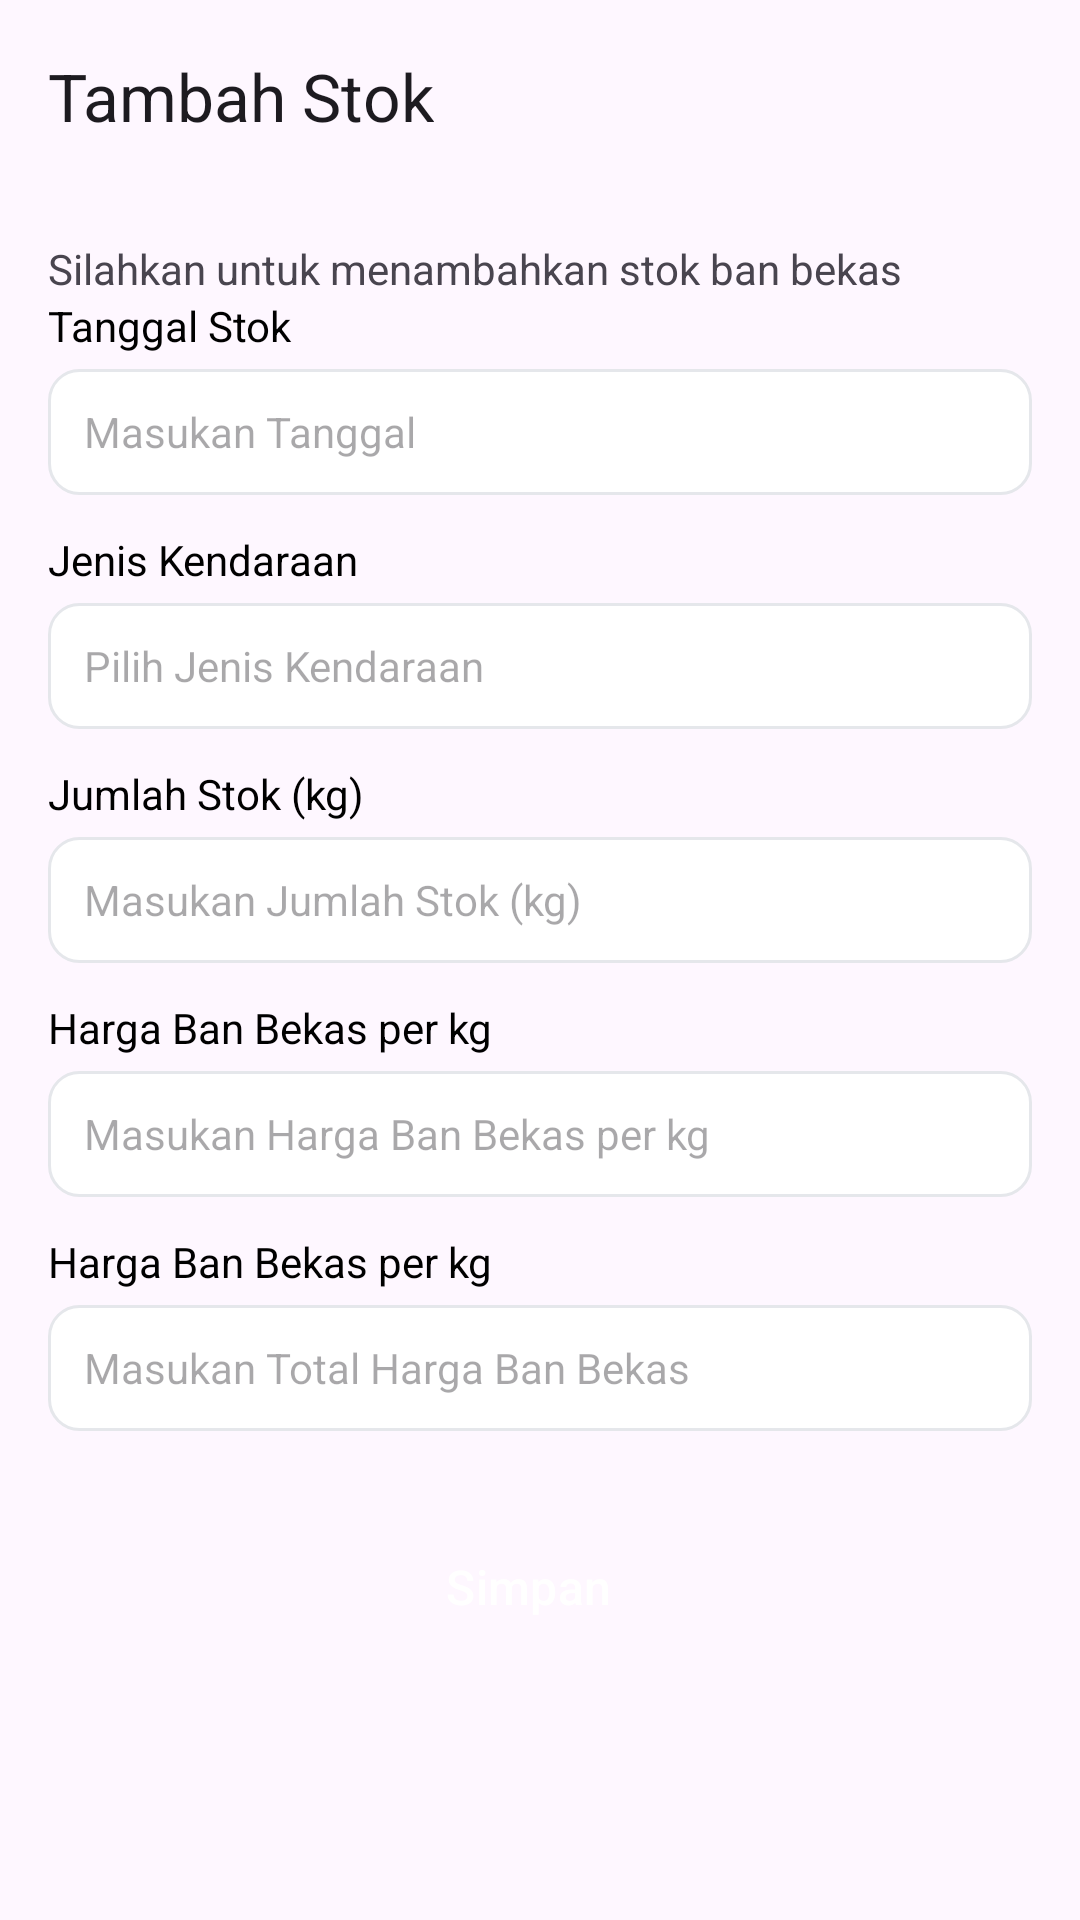

Layout XML and referenced resources for this Android screen:
<!-- AndroidManifest.xml: application theme Theme.Repro -->
<!-- res/layout/tambah_stok.xml -->
<androidx.coordinatorlayout.widget.CoordinatorLayout
    xmlns:android="http://schemas.android.com/apk/res/android"
    xmlns:app="http://schemas.android.com/apk/res-auto"
    xmlns:tools="http://schemas.android.com/tools"
    android:layout_width="match_parent"
    android:layout_height="match_parent">

    
    <com.google.android.material.appbar.AppBarLayout
        android:layout_width="match_parent"
        android:layout_height="wrap_content">

        <com.google.android.material.appbar.MaterialToolbar
            android:id="@+id/topAppBar"
            android:layout_width="match_parent"
            android:layout_height="wrap_content"
            android:minHeight="?attr/actionBarSize"
            app:title="Tambah Stok"
            app:menu="@menu/main"
            app:navigationIcon="@drawable/ic_arrow_left" />
    </com.google.android.material.appbar.AppBarLayout>

    
    <androidx.core.widget.NestedScrollView
        android:layout_width="match_parent"
        android:layout_height="match_parent"
        app:layout_behavior="@string/appbar_scrolling_view_behavior"
        tools:ignore="UselessParent">

        
        <LinearLayout
            android:layout_width="match_parent"
            android:layout_height="wrap_content"
            android:orientation="vertical"
            android:padding="16dp">

            <LinearLayout
                android:layout_width="match_parent"
                android:layout_height="wrap_content"
                android:orientation="vertical">

                <TextView
                    android:layout_width="wrap_content"
                    android:layout_height="wrap_content"
                    android:layout_marginBottom="@dimen/activity_vertical_margin"
                    android:text="Silahkan untuk menambahkan stok ban bekas"
                    android:textSize="14sp" />

                <TextView
                    android:layout_width="match_parent"
                    android:layout_height="wrap_content"
                    android:layout_marginBottom="5dp"
                    android:text="Tanggal Stok"
                    android:textColor="@color/black"
                    android:textSize="14sp" />

                <EditText
                    android:id="@+id/etTanggal"
                    android:layout_width="match_parent"
                    android:layout_height="42dp"
                    android:layout_marginBottom="12dp"
                    android:background="@drawable/custom_edit_text"
                    android:ems="10"
                    android:hint="Masukan Tanggal"
                    android:inputType="text"
                    android:padding="8dp"
                    android:paddingStart="12dp"
                    android:textSize="14sp"
                    tools:ignore="TouchTargetSizeCheck" />

                <TextView
                    android:layout_width="match_parent"
                    android:layout_height="wrap_content"
                    android:layout_marginBottom="5dp"
                    android:text="Jenis Kendaraan"
                    android:textColor="@color/black"
                    android:textSize="14sp" />

                <EditText
                    android:id="@+id/etJenisKendaraan"
                    android:layout_width="match_parent"
                    android:layout_height="42dp"
                    android:layout_marginBottom="12dp"
                    android:background="@drawable/custom_edit_text"
                    android:ems="10"
                    android:hint="Pilih Jenis Kendaraan"
                    android:inputType="text"
                    android:padding="8dp"
                    android:paddingStart="12dp"
                    android:textSize="14sp"
                    tools:ignore="TouchTargetSizeCheck" />

                <TextView
                    android:layout_width="match_parent"
                    android:layout_height="wrap_content"
                    android:layout_marginBottom="5dp"
                    android:text="Jumlah Stok (kg)"
                    android:textColor="@color/black"
                    android:textSize="14sp" />

                <EditText
                    android:id="@+id/etJumlahStok"
                    android:layout_width="match_parent"
                    android:layout_height="42dp"
                    android:layout_marginBottom="12dp"
                    android:background="@drawable/custom_edit_text"
                    android:ems="10"
                    android:hint="Masukan Jumlah Stok (kg)"
                    android:inputType="text"
                    android:padding="8dp"
                    android:paddingStart="12dp"
                    android:textSize="14sp"
                    tools:ignore="TouchTargetSizeCheck" />

                <TextView
                    android:layout_width="match_parent"
                    android:layout_height="wrap_content"
                    android:layout_marginBottom="5dp"
                    android:text="Harga Ban Bekas per kg"
                    android:textColor="@color/black"
                    android:textSize="14sp" />

                <EditText
                    android:id="@+id/etHargaPerKg"
                    android:layout_width="match_parent"
                    android:layout_height="42dp"
                    android:layout_marginBottom="12dp"
                    android:background="@drawable/custom_edit_text"
                    android:ems="10"
                    android:hint="Masukan Harga Ban Bekas per kg"
                    android:inputType="text"
                    android:padding="8dp"
                    android:paddingStart="12dp"
                    android:textSize="14sp"
                    tools:ignore="TouchTargetSizeCheck" />

                <TextView
                    android:layout_width="match_parent"
                    android:layout_height="wrap_content"
                    android:layout_marginBottom="5dp"
                    android:text="Harga Ban Bekas per kg"
                    android:textColor="@color/black"
                    android:textSize="14sp" />

                <EditText
                    android:id="@+id/etTotalHarga"
                    android:layout_width="match_parent"
                    android:layout_height="42dp"
                    android:layout_marginBottom="12dp"
                    android:background="@drawable/custom_edit_text"
                    android:ems="10"
                    android:hint="Masukan Total Harga Ban Bekas"
                    android:inputType="text"
                    android:padding="8dp"
                    android:paddingStart="12dp"
                    android:textSize="14sp"
                    tools:ignore="TouchTargetSizeCheck" />

                
                <Button
                    android:id="@+id/btn_simpan"
                    android:layout_width="match_parent"
                    android:layout_height="wrap_content"
                    android:layout_marginTop="16dp"
                    android:text="Simpan"
                    android:textSize="16sp"
                    android:backgroundTint="@color/purple_700"
                    android:textColor="@android:color/white"
                    style="@style/Widget.Material3.Button.Icon" />
            </LinearLayout>

        </LinearLayout>

    </androidx.core.widget.NestedScrollView>

</androidx.coordinatorlayout.widget.CoordinatorLayout>
<!-- resources referenced by this layout -->
<resources>
  <color name="black">#000</color>
  <color name="purple_700">#11437b</color>
  <!-- drawable custom_edit_text (drawable) -->
  <?xml version="1.0" encoding="utf-8"?>
  <shape xmlns:android="http://schemas.android.com/apk/res/android"
      android:shape="rectangle">
      <solid android:color="@color/white" />
      <stroke
          android:width="1dp"
          android:color="#e5e7eb"/>
      <corners
          android:radius="10dp"/>
  </shape>
  <style name="Theme.Repro" parent="Theme.Material3.DayNight.NoActionBar">
          
          <item name="colorPrimary">@color/forest_green</item>
          <item name="colorPrimaryVariant">@color/forest_green_700</item>
          <item name="colorOnPrimary">@color/black</item>
          
          <item name="colorSecondary">@color/teal_200</item>
          <item name="colorSecondaryVariant">@color/teal_700</item>
          <item name="colorOnSecondary">@color/black</item>
          
          <item name="android:statusBarColor">@color/white</item>
          <item name="android:windowLightStatusBar">true</item>
      </style>
  <color name="white">#fff</color>
  <color name="forest_green">#279856</color>
  <color name="forest_green_700">#217444</color>
  <color name="teal_200">#FF03DAC5</color>
  <color name="teal_700">#FF018786</color>
</resources>
